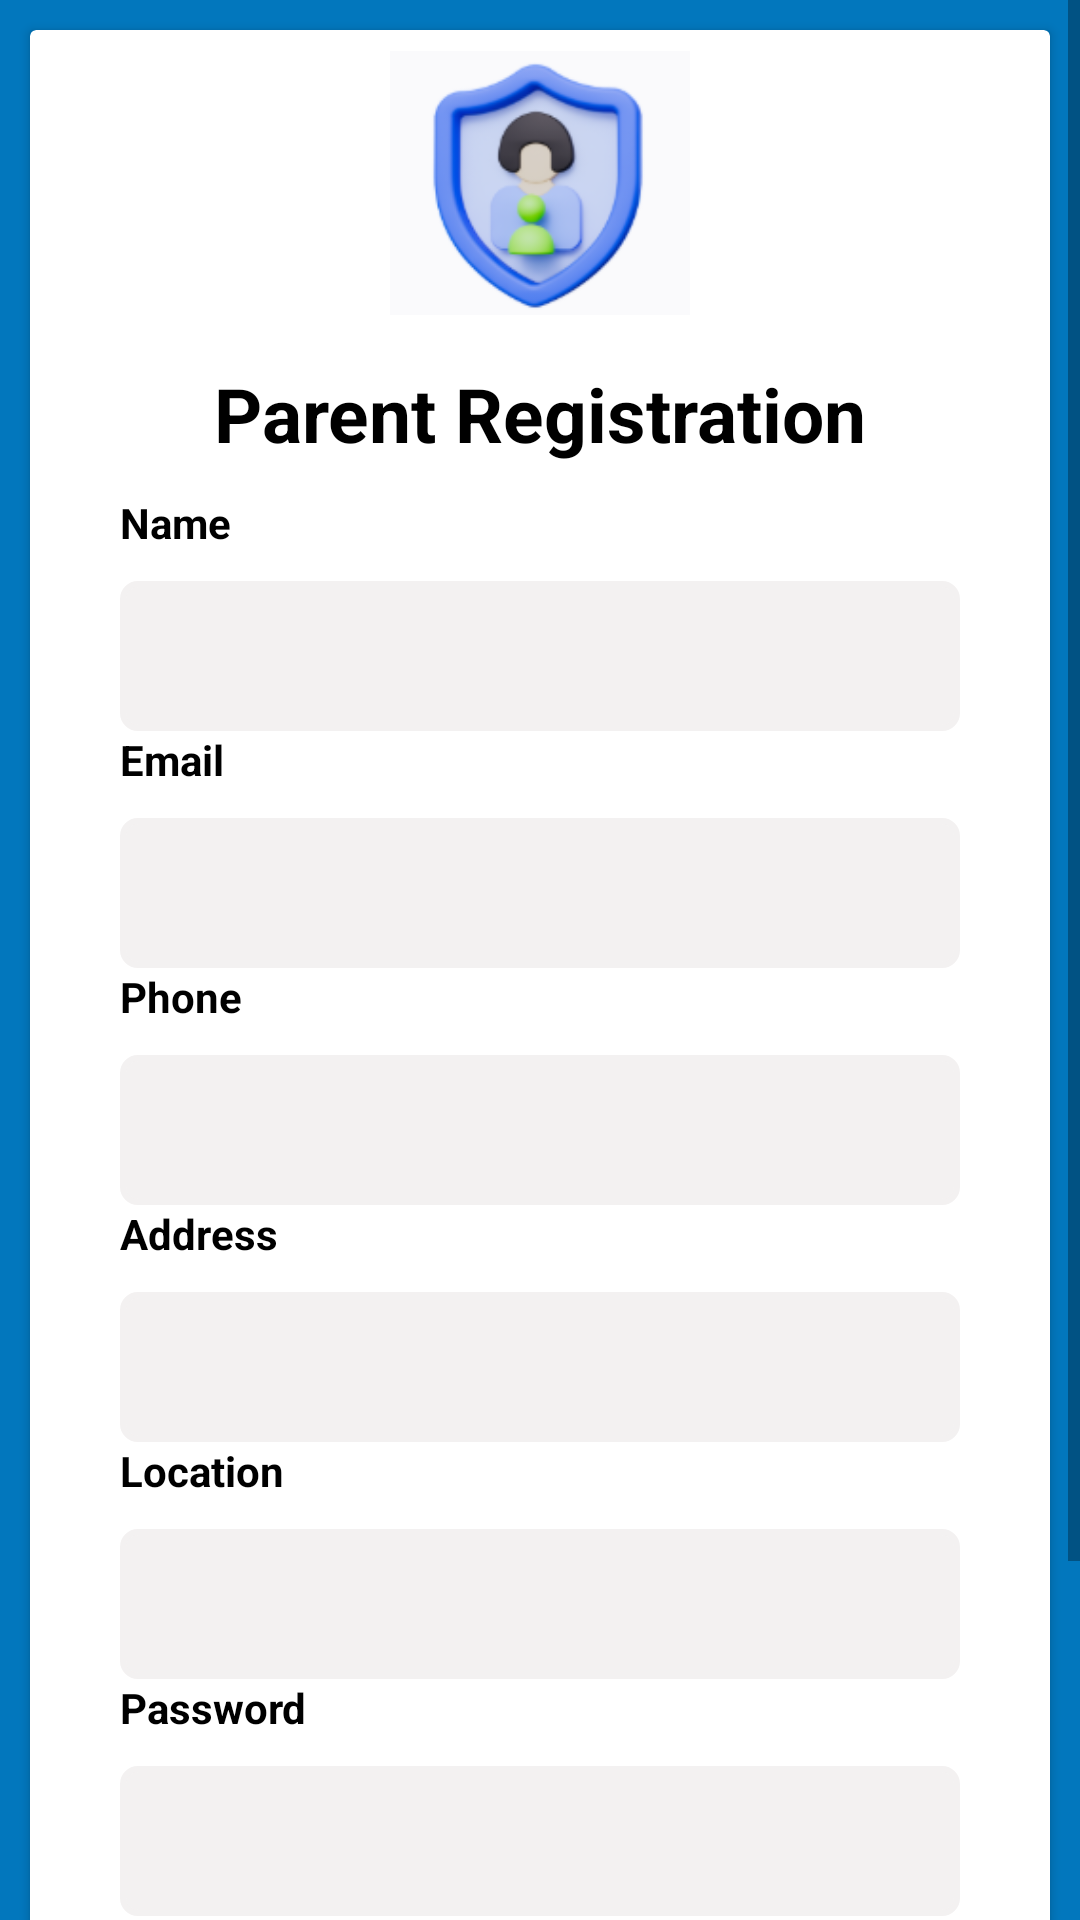

Layout XML and referenced resources for this Android screen:
<!-- AndroidManifest.xml: application theme Theme.ChorePal -->
<!-- res/layout/activity_parent_register.xml -->
<?xml version="1.0" encoding="utf-8"?>
<ScrollView
    android:layout_width="match_parent"
    android:layout_height="match_parent"
    android:background="#0277BD"
    xmlns:android="http://schemas.android.com/apk/res/android">

    <LinearLayout  android:layout_width="match_parent"
        android:layout_height="match_parent"
        xmlns:app="http://schemas.android.com/apk/res-auto"
        android:orientation="vertical">
        <androidx.cardview.widget.CardView
            android:layout_width="match_parent"
            android:layout_height="wrap_content"
            android:layout_margin="10dp"
            android:scrollbars="vertical"

            >
            <LinearLayout

                android:layout_width="match_parent"
                android:layout_height="wrap_content"
                android:layout_marginTop="1dp"
                android:layout_marginBottom="20dp"
                android:orientation="vertical">

                <ImageView

                    android:layout_width="100dp"
                    android:layout_height="100dp"
                    android:layout_gravity="center"
                    android:src="@drawable/parent"/>

                <TextView

                    android:text="Parent Registration"
                    android:layout_margin="10dp"
                    android:textSize="25dp"
                    android:layout_gravity="center"
                    android:textColor="#000"
                    android:textStyle="bold"
                    android:layout_width="wrap_content"
                    android:layout_height="wrap_content" />

                <TextView
                    android:id="@+id/tv_name"
                    android:text="Name"

                    android:layout_gravity="left"
                    android:layout_marginLeft="30dp"
                    android:textColor="#000"
                    android:textStyle="bold"
                    android:layout_width="wrap_content"
                    android:layout_height="wrap_content" />


                <EditText
                    android:id="@+id/et_name"
                    android:paddingLeft="20dp"
                    android:singleLine="true"
                    android:background="@drawable/edittext_rounded"
                    android:layout_marginRight="30dp"
                    android:layout_marginLeft="30dp"
                    android:layout_marginTop="10dp"
                    android:layout_width="match_parent"
                    android:layout_height="50dp" />


                <TextView
                    android:id="@+id/tv_username"
                    android:text="Email"

                    android:layout_gravity="left"
                    android:layout_marginLeft="30dp"
                    android:textColor="#000"
                    android:textStyle="bold"
                    android:layout_width="wrap_content"
                    android:layout_height="wrap_content" />


                <EditText
                    android:id="@+id/et_email"
                    android:paddingLeft="20dp"
                    android:singleLine="true"
                    android:background="@drawable/edittext_rounded"
                    android:layout_marginRight="30dp"
                    android:layout_marginLeft="30dp"
                    android:layout_marginTop="10dp"
                    android:layout_width="match_parent"
                    android:layout_height="50dp" />

                <TextView
                    android:id="@+id/tv_phone"
                    android:text="Phone"

                    android:layout_gravity="left"
                    android:layout_marginLeft="30dp"
                    android:textColor="#000"
                    android:textStyle="bold"
                    android:layout_width="wrap_content"
                    android:layout_height="wrap_content" />


                <EditText
                    android:id="@+id/et_phone"
                    android:paddingLeft="20dp"
                    android:inputType="number"
                    android:maxLength="10"
                    android:singleLine="true"
                    android:background="@drawable/edittext_rounded"
                    android:layout_marginRight="30dp"
                    android:layout_marginLeft="30dp"
                    android:layout_marginTop="10dp"
                    android:layout_width="match_parent"
                    android:layout_height="50dp" />

                <TextView
                    android:text="Address"

                    android:layout_gravity="left"
                    android:layout_marginLeft="30dp"
                    android:textColor="#000"
                    android:textStyle="bold"
                    android:layout_width="wrap_content"
                    android:layout_height="wrap_content" />


                <EditText
                    android:id="@+id/et_address"
                    android:paddingLeft="20dp"
                    android:maxLength="10"
                    android:singleLine="true"
                    android:background="@drawable/edittext_rounded"
                    android:layout_marginRight="30dp"
                    android:layout_marginLeft="30dp"
                    android:layout_marginTop="10dp"
                    android:layout_width="match_parent"
                    android:layout_height="50dp" />

                <TextView
                    android:text="Location"

                    android:layout_gravity="left"
                    android:layout_marginLeft="30dp"
                    android:textColor="#000"
                    android:textStyle="bold"
                    android:layout_width="wrap_content"
                    android:layout_height="wrap_content" />


                <EditText
                    android:id="@+id/et_location"
                    android:paddingLeft="20dp"
                    android:maxLength="10"
                    android:singleLine="true"
                    android:background="@drawable/edittext_rounded"
                    android:layout_marginRight="30dp"
                    android:layout_marginLeft="30dp"
                    android:layout_marginTop="10dp"
                    android:layout_width="match_parent"
                    android:layout_height="50dp" />


                <TextView
                    android:id="@+id/tv_password"
                    android:text="Password"
                    android:layout_gravity="left"
                    android:layout_marginLeft="30dp"
                    android:textColor="#000"
                    android:textStyle="bold"

                    android:layout_width="wrap_content"
                    android:layout_height="wrap_content" />


                <EditText
                    android:id="@+id/et_pass"
                    android:singleLine="true"
                    android:paddingLeft="20dp"
                    android:inputType="textPassword"
                    android:layout_marginRight="30dp"
                    android:background="@drawable/edittext_rounded"
                    android:layout_marginLeft="30dp"
                    android:layout_marginTop="10dp"
                    android:layout_width="match_parent"
                    android:layout_height="50dp"  />



                <Button
                    android:id="@+id/btnParentRegistration"
                    android:text="Submit"
                    android:layout_marginTop="20dp"
                    android:layout_marginLeft="30dp"
                    android:layout_marginRight="30dp"
                    android:layout_marginBottom="10dp"
                    android:textColor="#fff"
                    android:layout_width="match_parent"
                    android:layout_height="48dp"
                    android:textStyle="bold"
                    />


                <LinearLayout
                    android:orientation="horizontal"
                    android:layout_marginTop="20dp"
                    android:layout_width="wrap_content"
                    android:layout_gravity="center"
                    android:layout_height="wrap_content">

                    <TextView
                        android:id="@+id/tvsignin1"
                        android:text="Have an Account "
                        android:textColor="#000"
                        android:textStyle="bold"
                        android:textSize="15dp"
                        android:layout_width="wrap_content"
                        android:layout_height="wrap_content" />


                    <TextView
                        android:id="@+id/tvsignin"
                        android:text="Sign In"
                        android:layout_marginLeft="6dp"
                        android:textColor="#0277BD"
                        android:textSize="15dp"
                        android:textStyle="bold"
                        android:layout_width="wrap_content"
                        android:layout_height="wrap_content" />

                </LinearLayout>




            </LinearLayout>

        </androidx.cardview.widget.CardView>
    </LinearLayout>
</ScrollView>
<!-- resources referenced by this layout -->
<resources>
  <!-- drawable edittext_rounded (drawable) -->
  <?xml version="1.0" encoding="utf-8"?>
  <selector xmlns:android="http://schemas.android.com/apk/res/android">
      <item>
          <shape android:shape="rectangle">
              <solid android:color="#F3F1F1 "/>
              <stroke android:color="#F3F1F1" android:width="2dp" />
              
              <corners android:radius="5dp" />
  
          </shape>
      </item>
  </selector>
  <!-- drawable parent: png bitmap (drawable, 22349 bytes) -->
  <style name="Theme.ChorePal" parent="android:Theme.Material.Light.NoActionBar" />
</resources>
